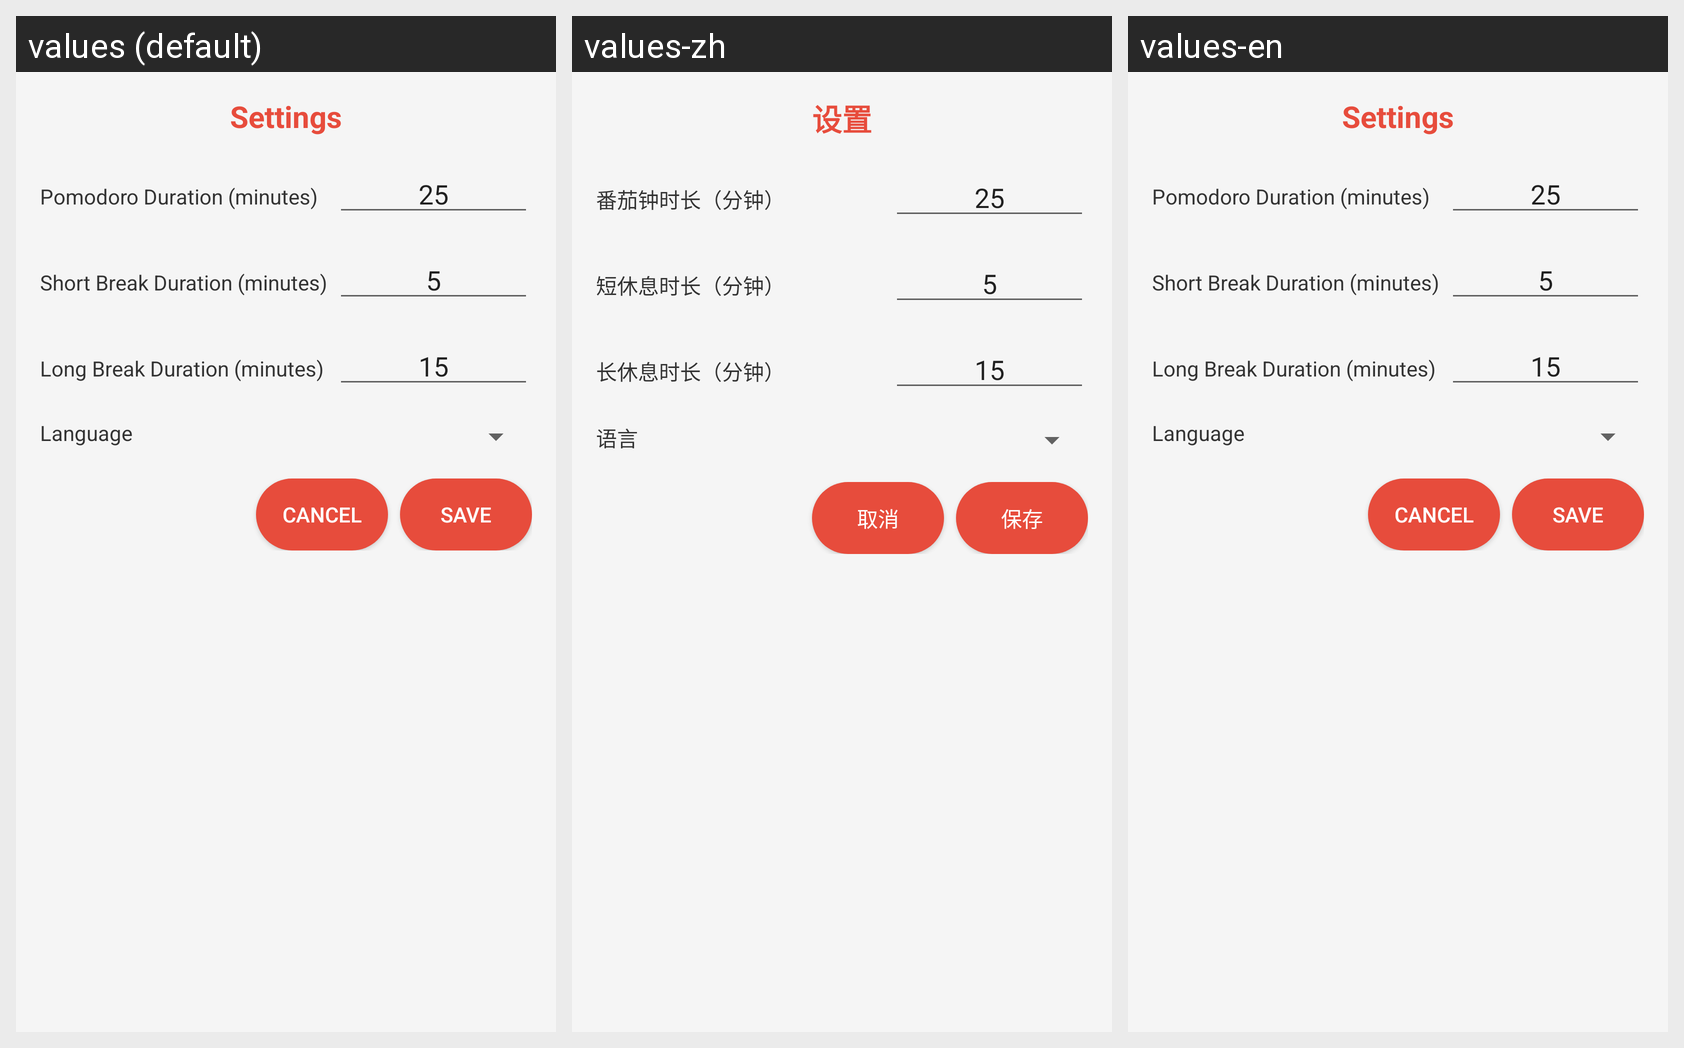

Here is an Android app screen in its default locale and in the app's own translations. Write out the translated-string differences for the strings that appear on this screen.
Android screen res/layout/dialog_settings.xml rendered under 3 locales, left to right: values (default), values-zh, values-en. Device: Nexus 5 (rendered at 1080×1920; each locale shown at half size, 540×960, under a caption strip naming it); theme AppTheme.
Strings drawn on this screen, with the default value and each locale's value (text and hints the layout hard-codes, and strings that could not be matched under every locale, appear in the picture but are not listed):

settings
  values: Settings
  values-zh: 设置
  values-en: Settings

pomodoro_duration
  values: Pomodoro Duration (minutes)
  values-zh: 番茄钟时长（分钟）
  values-en: Pomodoro Duration (minutes)

short_break_duration
  values: Short Break Duration (minutes)
  values-zh: 短休息时长（分钟）
  values-en: Short Break Duration (minutes)

long_break_duration
  values: Long Break Duration (minutes)
  values-zh: 长休息时长（分钟）
  values-en: Long Break Duration (minutes)

language
  values: Language
  values-zh: 语言
  values-en: Language

cancel
  values: Cancel
  values-zh: 取消
  values-en: Cancel

save
  values: Save
  values-zh: 保存
  values-en: Save
